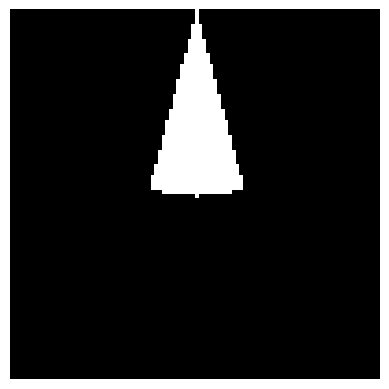

This figure's Python source:

import numpy as np
from matplotlib import pyplot as plt 

def draw_circle_segment(image, origin, radius, heading, theta):
    """
    Draw a circle segment on a NumPy array (image) with a given origin (center).
    angles are measured as row = x, column = y, so heading 0 points down in the image (positve rows)
    and positive angles rotate counter clockwise
    Parameters:
        image (numpy.ndarray): The NumPy array representing the image.
        origin (tuple): The (x, y) coordinates of the center of the circle segment.
        radius (int): The radius of the circle segment.
        heading (float): The angle (in degrees) to which the circle segment points.
        theta (float): The angle (in degrees) that the circle segment covers.

    Returns:
        numpy.ndarray: The updated image with the circle segment drawn.
    """
    # Get the origin coordinates.
    origin_x, origin_y = origin

    # Convert angles to radians.
    heading_rad = np.deg2rad(heading)
    theta_rad = np.deg2rad(theta)

    # Calculate start and end angles for drawing the circle segment.
    start_angle = heading_rad - theta_rad / 2
    end_angle = heading_rad + theta_rad / 2

    # Generate x and y coordinates of the circle segment.
    x = np.arange(-radius, radius + 1)
    y = np.arange(-radius, radius + 1)
    x, y = np.meshgrid(x, y)

    # Use polar coordinates to filter the points within the circle segment.
    r = np.sqrt(x ** 2 + y ** 2)
    angles = np.arctan2(y, x)

    # Filter the points within the circle segment.
    mask = (r <= radius) & (angles >= start_angle) & (angles <= end_angle)
    x = x[mask]
    y = y[mask]

    # Calculate the corresponding coordinates in the image array.
    x_in_image = origin_x + x
    y_in_image = origin_y + y

    # Ensure the calculated coordinates are within the image boundaries.
    valid_coords = (
        (x_in_image >= 0)
        & (x_in_image < image.shape[0])
        & (y_in_image >= 0)
        & (y_in_image < image.shape[1])
    )
    x_in_image = x_in_image[valid_coords]
    y_in_image = y_in_image[valid_coords]

    # Draw the circle segment on the image.
    image[x_in_image, y_in_image] = 255  # You can adjust the pixel value (here 255) for the desired color.

    return image

if __name__ == '__main__':
    # Create a sample image as a 2D NumPy array.
    image_size = 100
    image = np.zeros((image_size, image_size), dtype=np.uint8)

    # Set the parameters for the circle segment.
    origin = (0, 50)  # Center of the circle segment
    radius = 50
    heading = 0  # Angle in degrees
    theta = 30  # Angle in degrees

    # Draw the circle segment on the image.
    result_image = draw_circle_segment(image, origin, radius, heading, theta)

    # Display the resulting image.
    plt.imshow(result_image, cmap='gray')
    plt.axis('off')
    plt.show()
